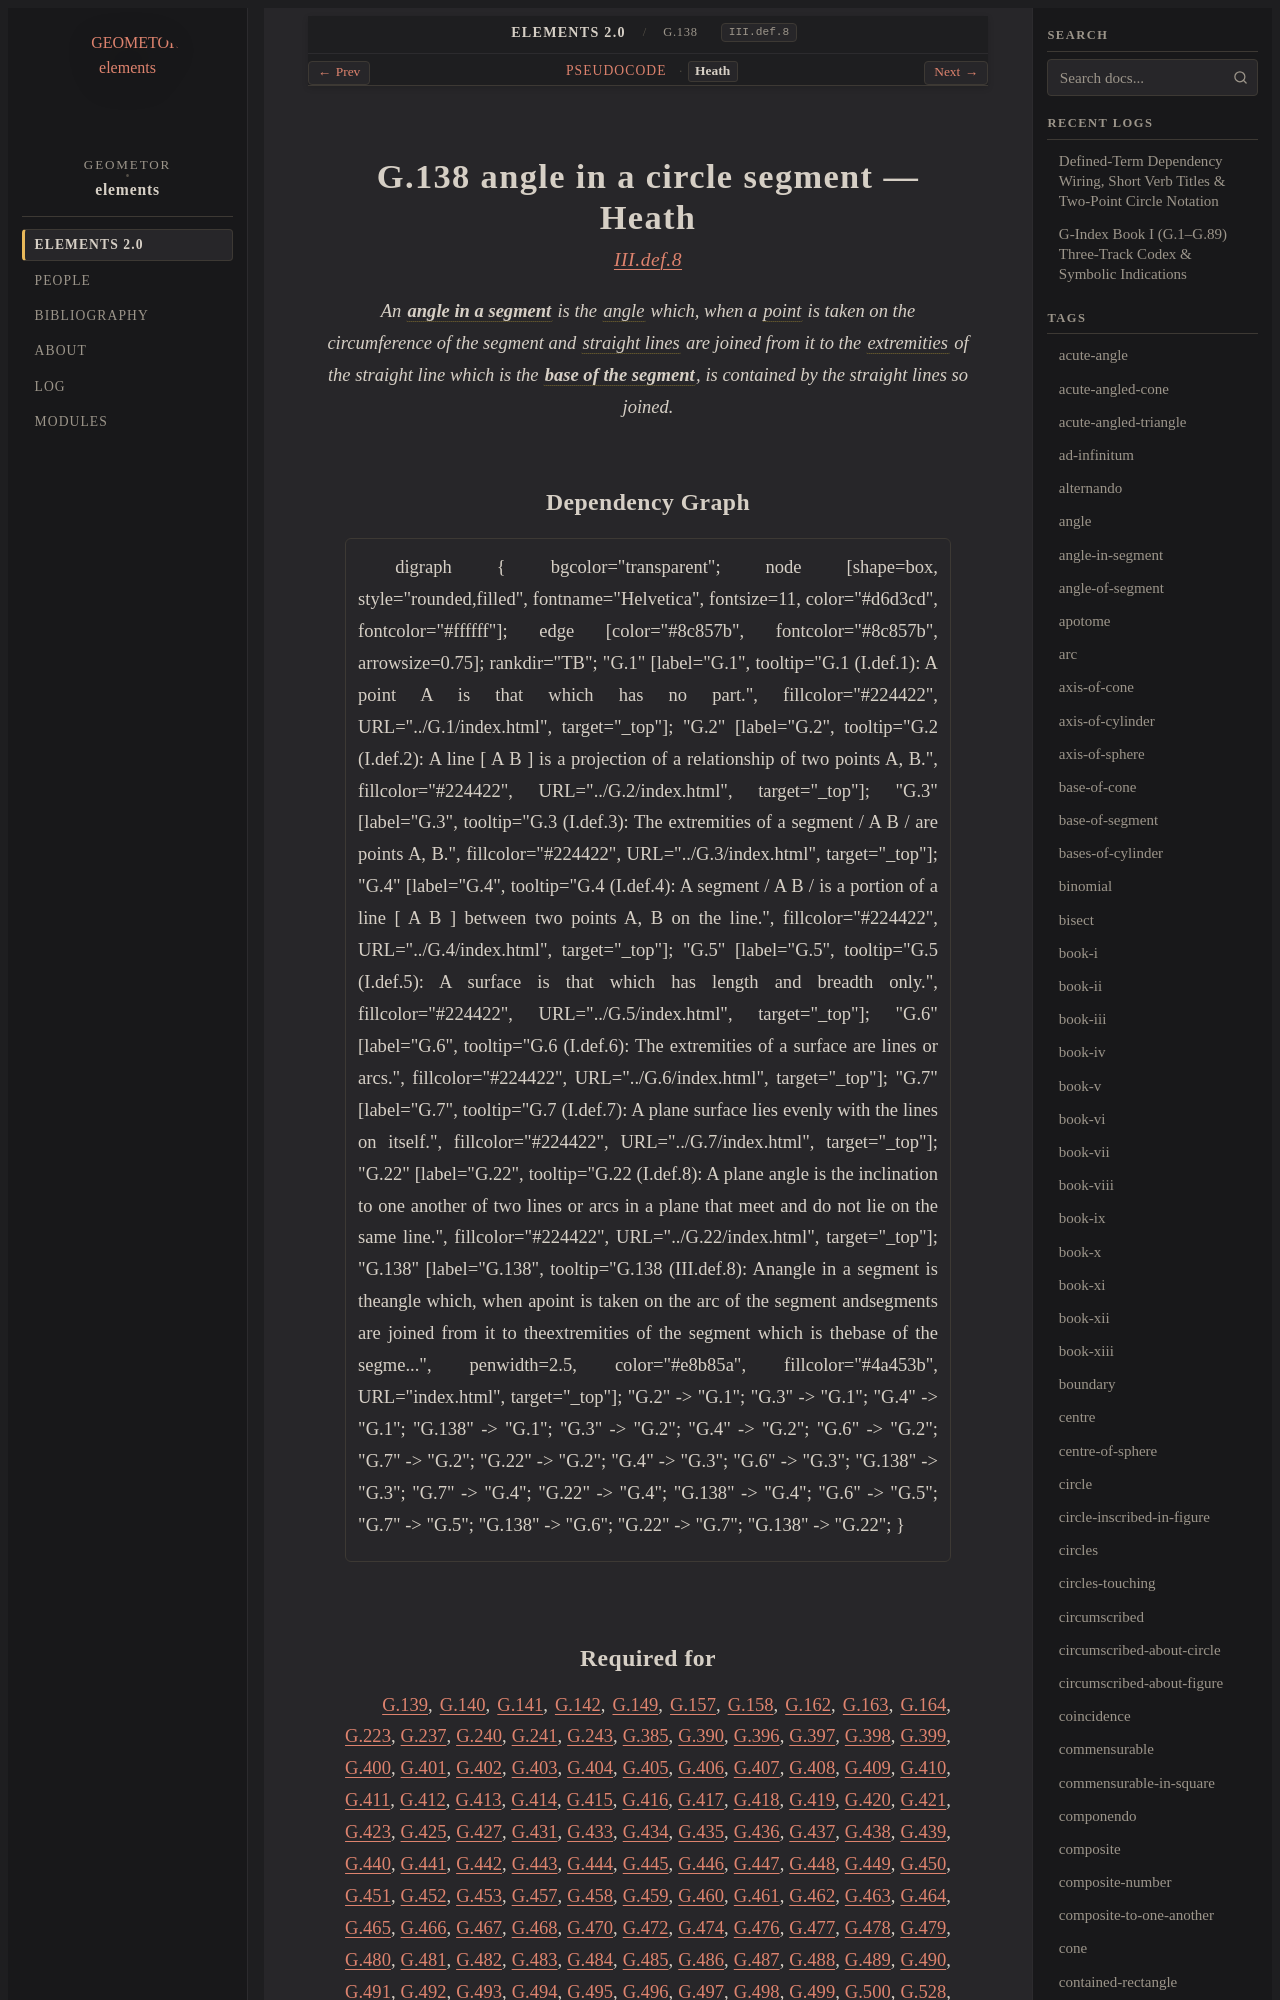

repository: geometor/elements · page: elements2/G.138/heath.html · generator: sphinx

:canonical_id: G.138
:original_id: III.def.8
:title: G.138 angle in a circle segment
:volume: II
:book: III
:type: def

G.138 angle in a circle segment — Heath
=======================================

.. rubric:: `III.def.8 <https://geometor.github.io/euclid/heath/volume_II/book_iii/definitions/#iii-def-8>`_

.. enunciation::

   An :term:`**angle in a segment** <angle-in-segment>` is the :term:`angle <G.22>` which, when a :term:`point <G.1>` is taken on the circumference of the segment and :term:`straight lines <G.4>` are joined from it to the :term:`extremities <G.6>` of the straight line which is the :term:`**base of the segment** <base-of-segment>`, is contained by the straight lines so joined.
